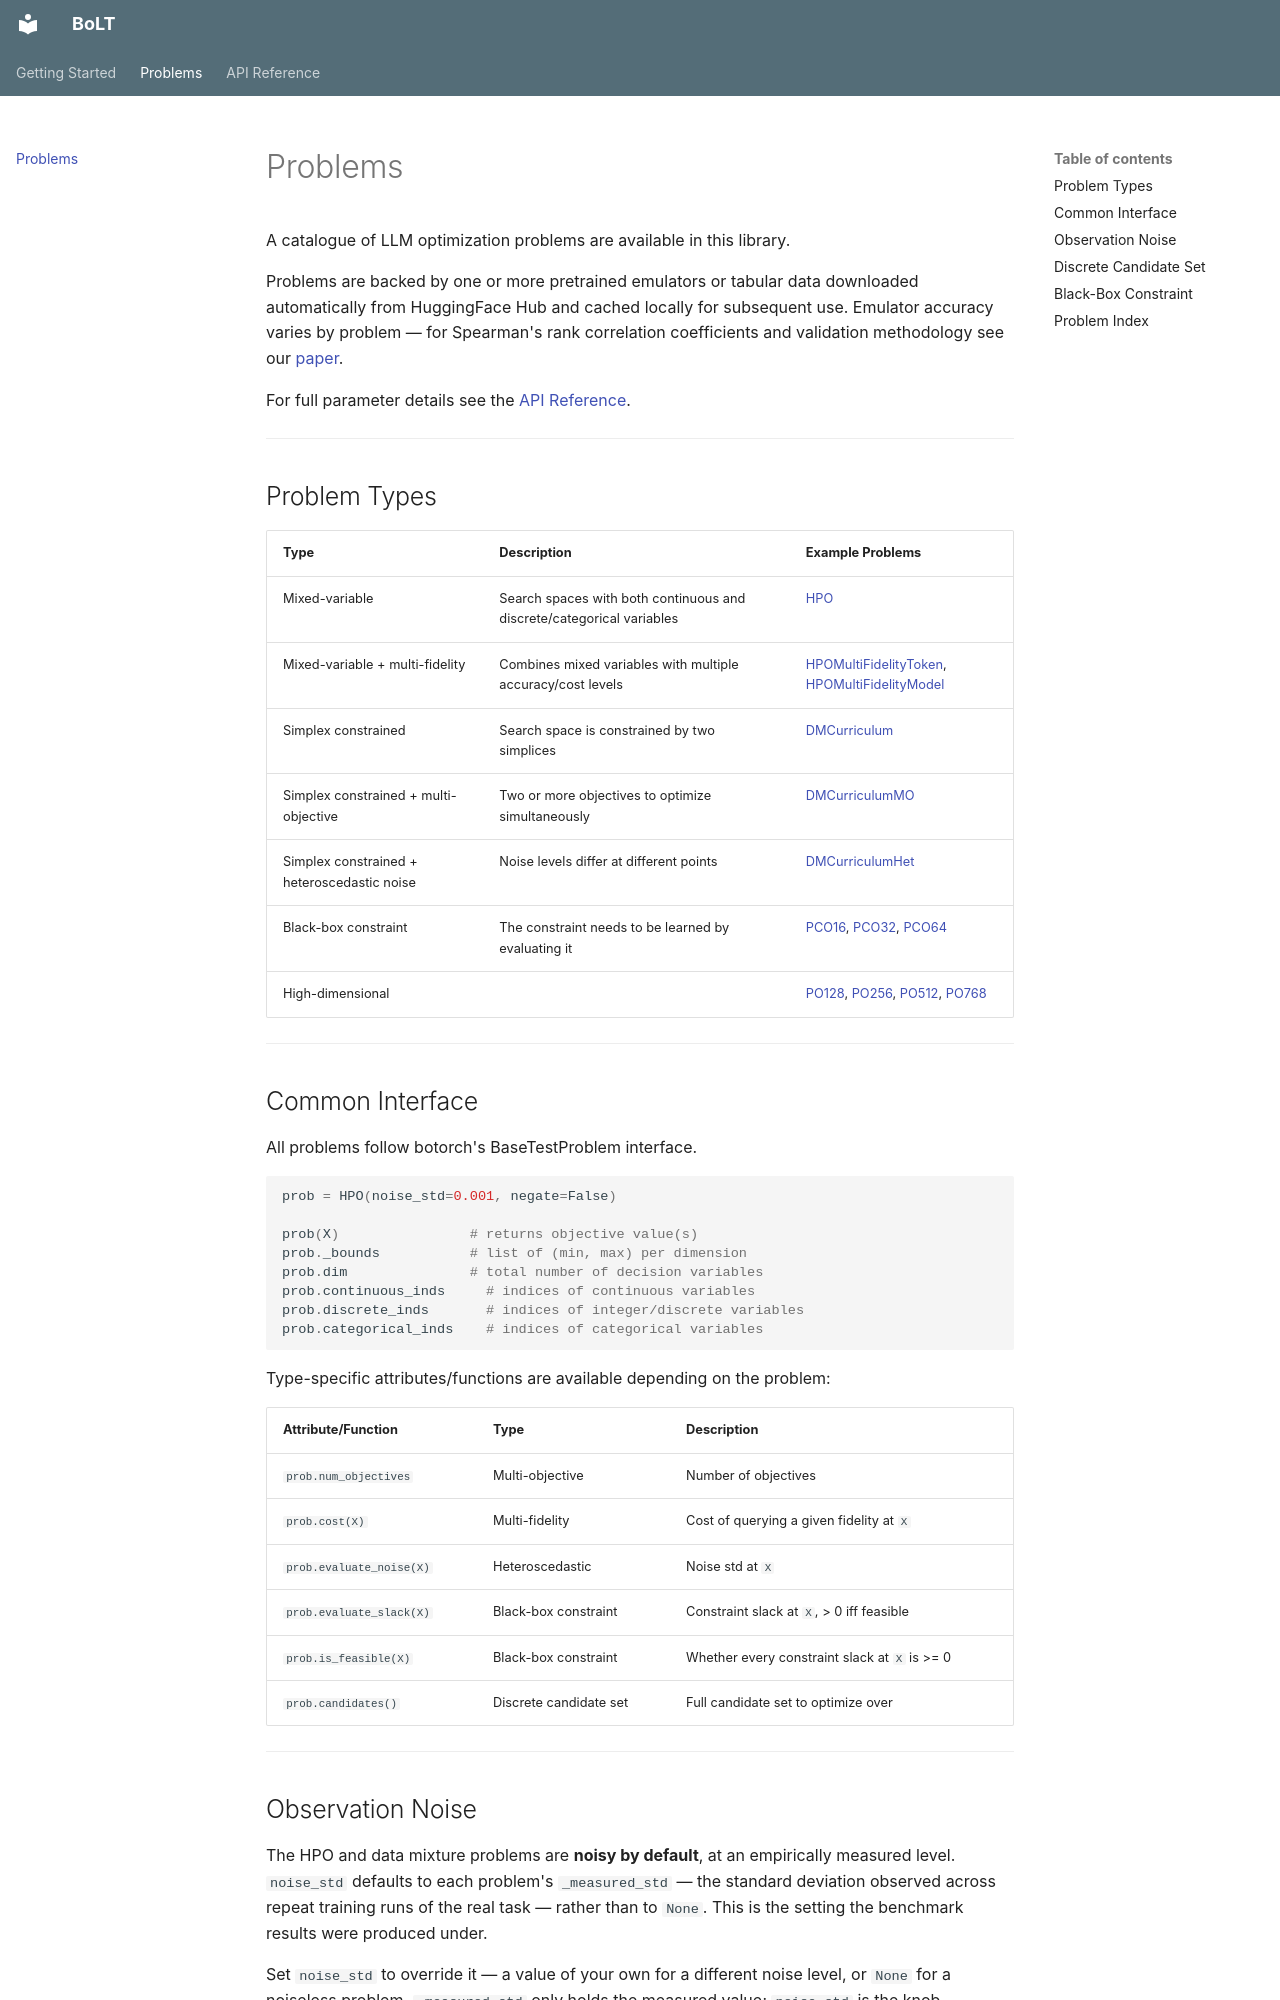

repository: chewwt/bolt · page: problems/index.html · generator: mkdocs

# Problems

A catalogue of LLM optimization problems are available in this library. 

Problems are backed by one or more pretrained emulators or tabular data downloaded automatically from HuggingFace Hub and cached locally for subsequent use. Emulator accuracy varies by problem — for Spearman's rank correlation coefficients and validation methodology see our [paper](https://arxiv.org/abs/2605.17000).
 
For full parameter details see the [API Reference](./api/index.md).
 
---

## Problem Types

| Type | Description | Example Problems |
|------|-------------|-----------------|
| Mixed-variable| Search spaces with both continuous and discrete/categorical variables | [HPO](./api/hpo.md#bolt.HPO) |
| Mixed-variable + multi-fidelity | Combines mixed variables with multiple accuracy/cost levels | [HPOMultiFidelityToken](./api/hpo.md#bolt.HPOMultiFidelityToken), [HPOMultiFidelityModel](./api/hpo.md#bolt.HPOMultiFidelityModel) |
| Simplex constrained | Search space is constrained by two simplices | [DMCurriculum](./api/dm.md#bolt.DMCurriculum)|
| Simplex constrained + multi-objective | Two or more objectives to optimize simultaneously | [DMCurriculumMO](./api/dm.md#bolt.DMCurriculumMO) |
| Simplex constrained + heteroscedastic noise | Noise levels differ at different points | [DMCurriculumHet](./api/dm.md#bolt.DMCurriculumHet) |
| Black-box constraint | The constraint needs to be learned by evaluating it | [PCO16](./api/pco.md#bolt.PCO16), [PCO32](./api/pco.md#bolt.PCO32), [PCO64](./api/pco.md#bolt.PCO64) |
| High-dimensional | | [PO128](./api/po.md#bolt.PO128), [PO256](./api/po.md#bolt.PO256), [PO512](./api/po.md#bolt.PO512), [PO768](./api/po.md#bolt.PO768) |

---
 
## Common Interface
 
All problems follow botorch's BaseTestProblem interface.
 
```python
prob = HPO(noise_std=0.001, negate=False)
 
prob(X)                # returns objective value(s)
prob._bounds           # list of (min, max) per dimension
prob.dim               # total number of decision variables
prob.continuous_inds     # indices of continuous variables
prob.discrete_inds       # indices of integer/discrete variables
prob.categorical_inds    # indices of categorical variables

```

Type-specific attributes/functions are available depending on the problem:

| Attribute/Function | Type | Description |
|---|---|---|
| `prob.num_objectives` | Multi-objective | Number of objectives |
| `prob.cost(X)` | Multi-fidelity | Cost of querying a given fidelity at `X` |
| `prob.evaluate_noise(X)` | Heteroscedastic | Noise std at `X` |
| `prob.evaluate_slack(X)` | Black-box constraint | Constraint slack at `X`, > 0 iff feasible |
| `prob.is_feasible(X)` | Black-box constraint | Whether every constraint slack at `X` is >= 0 |
| `prob.candidates()` | Discrete candidate set | Full candidate set to optimize over |

---
